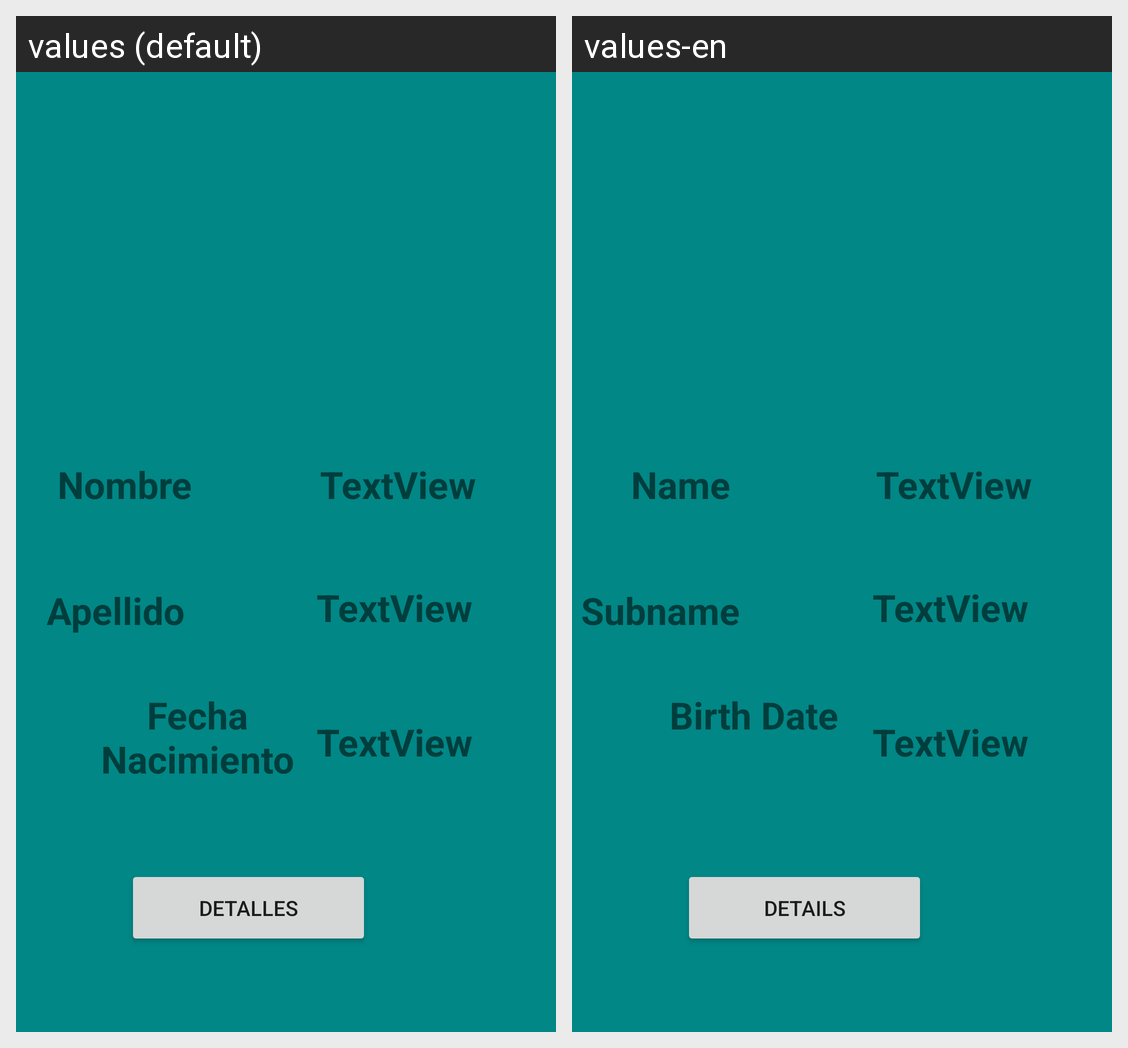

Locale-by-locale string values for the Android screen shown in this grid:
Android screen res/layout/activity_detail_character.xml rendered under 2 locales, left to right: values (default), values-en. Device: Nexus 5 (rendered at 1080×1920; each locale shown at half size, 540×960, under a caption strip naming it); theme Theme.BiblioWar.
Strings drawn on this screen, with the default value and each locale's value (text and hints the layout hard-codes, and strings that could not be matched under every locale, appear in the picture but are not listed):

detail_character_name
  values: Nombre
  values-en: Name

detail_character_subname
  values: Apellido
  values-en: Subname

detail_character_fechaNac
  values: Fecha Nacimiento
  values-en: Birth Date

more_info
  values: Detalles
  values-en: Details
